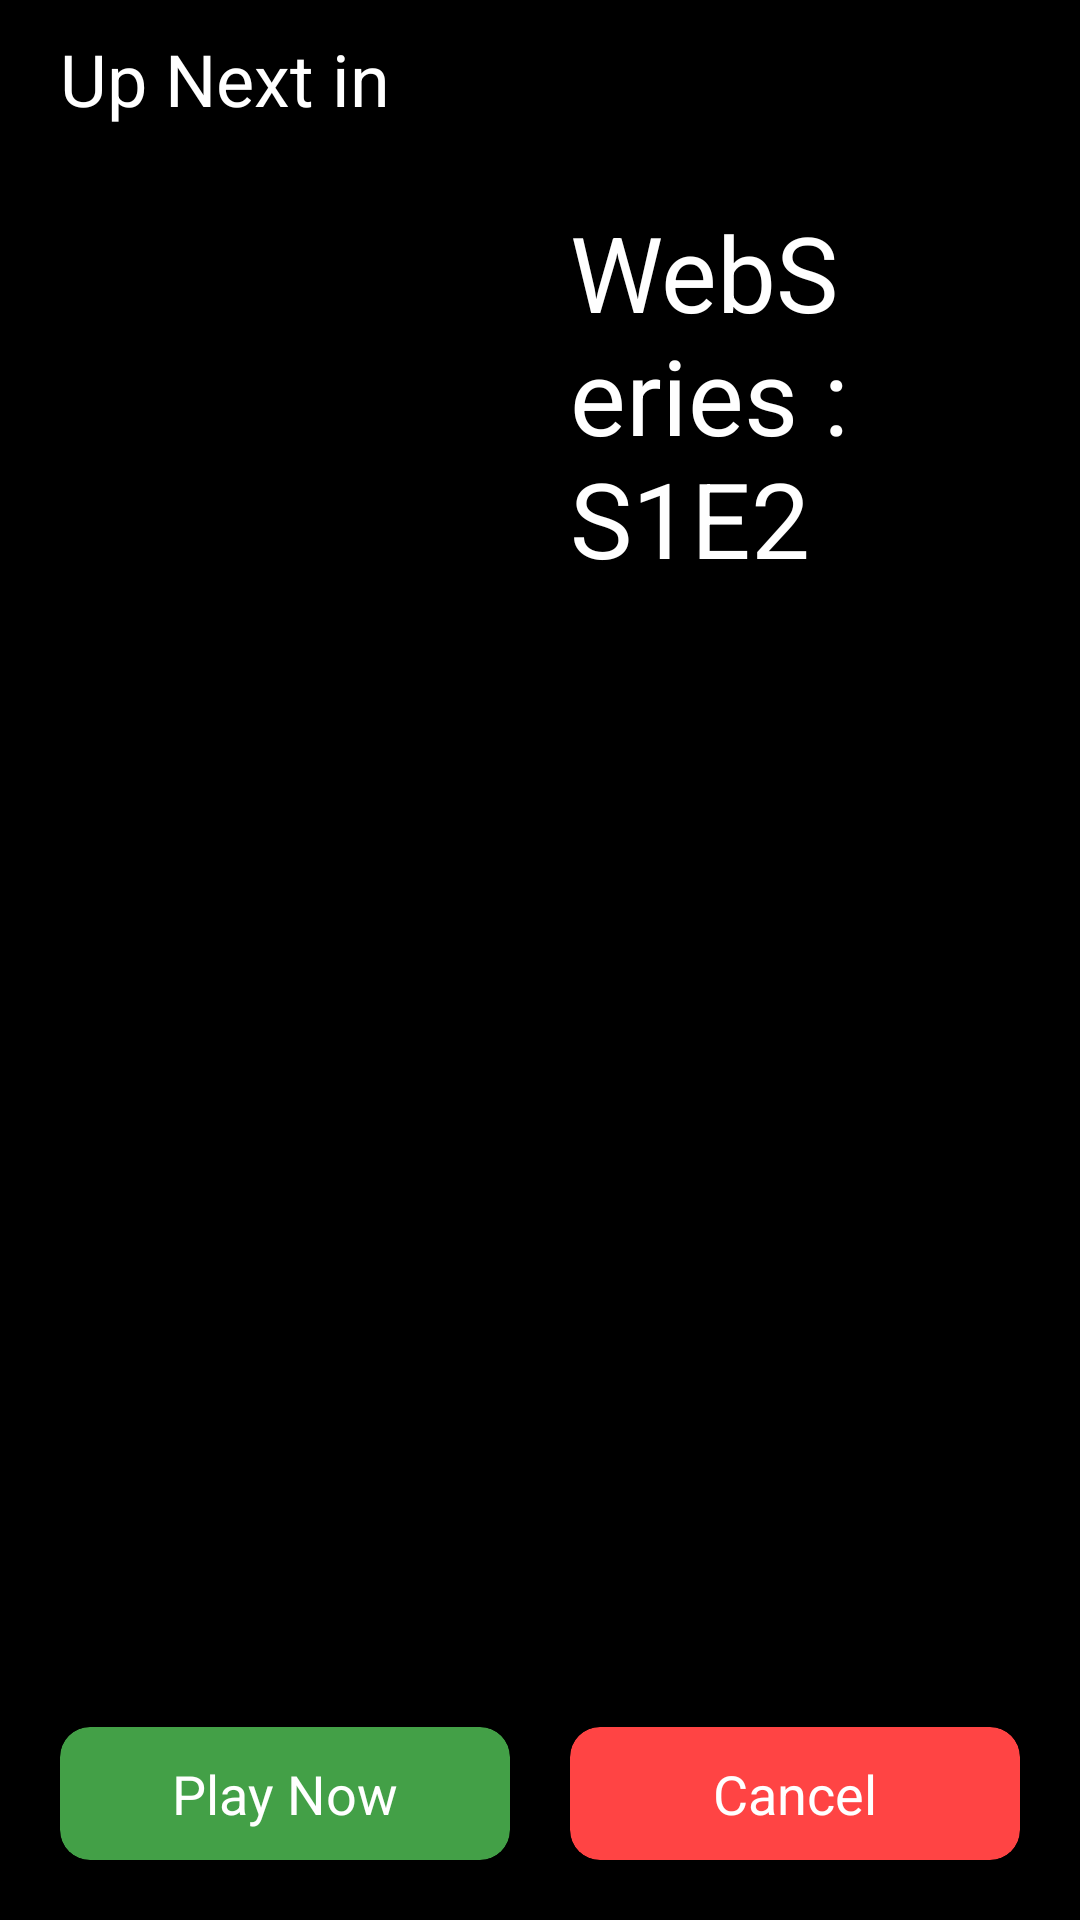

Layout XML and referenced resources for this Android screen:
<!-- AndroidManifest.xml: activity theme Theme.AppCompat.Light.NoActionBar -->
<!-- res/layout/activity_next_video.xml -->
<?xml version="1.0" encoding="utf-8"?>
<RelativeLayout xmlns:android="http://schemas.android.com/apk/res/android"
    xmlns:app="http://schemas.android.com/apk/res-auto"
    xmlns:tools="http://schemas.android.com/tools"
    android:layout_width="match_parent"
    android:layout_height="match_parent"
    android:background="@android:color/black"
    tools:context=".NextVideoActivity">
    <ImageView
        android:layout_width="match_parent"
        android:layout_alignEnd="@id/play_now"
        android:layout_alignStart="@id/play_now"
        android:layout_height="match_parent"
        android:layout_below="@id/up_next"
        android:layout_above="@id/play_now"
        android:scaleType="fitXY"
        android:src="@mipmap/ic_launcher"
        android:layout_marginVertical="25dp"
        android:id="@+id/image"/>
    <TextView
        android:layout_width="wrap_content"
        android:layout_height="wrap_content"
        android:maxLines="3"
        android:layout_alignTop="@id/image"
        android:layout_alignBottom="@id/image"
        android:ellipsize="end"
        android:textSize="35sp"
        android:id="@+id/text"
        android:layout_alignEnd="@id/cancel"
        android:layout_alignStart="@id/cancel"
        android:textColor="@android:color/white"
        android:text="WebSeries : S1E2"/>
    <TextView
        android:layout_width="0dp"
        android:layout_height="0dp"
        android:layout_centerHorizontal="true"
        android:id="@+id/center"/>
    <TextView
        android:layout_width="wrap_content"
        android:layout_height="wrap_content"
        android:textSize="24sp"
        android:textColor="@android:color/white"
        android:text="Up Next in "
        android:layout_marginStart="20dp"
        android:layout_marginTop="10dp"
        android:id="@+id/up_next"/>
    <androidx.cardview.widget.CardView
        android:layout_width="match_parent"
        android:layout_height="wrap_content"
        android:layout_toStartOf="@id/center"
        android:layout_alignParentBottom="true"
        android:layout_marginBottom="20dp"
        app:cardBackgroundColor="#43A047"
        app:cardCornerRadius="10dp"
        android:layout_marginStart="20dp"
        android:onClick="openVideo"
        android:id="@+id/play_now"
        android:layout_marginEnd="10dp">
        <RelativeLayout
            android:layout_width="match_parent"
            android:layout_height="match_parent">
            <TextView
                android:layout_width="wrap_content"
                android:layout_height="wrap_content"
                android:layout_centerInParent="true"
                android:layout_margin="10dp"
                android:textColor="@android:color/white"
                android:textSize="18sp"
                android:text="Play Now"/>
        </RelativeLayout>
    </androidx.cardview.widget.CardView>
    <androidx.cardview.widget.CardView
        android:layout_width="match_parent"
        android:layout_height="wrap_content"
        android:layout_toEndOf="@id/center"
        android:layout_alignParentBottom="true"
        android:layout_marginBottom="20dp"
        app:cardBackgroundColor="@android:color/holo_red_light"
        app:cardCornerRadius="10dp"
        android:layout_marginStart="10dp"
        android:layout_marginEnd="20dp"
        android:id="@+id/cancel"
        android:onClick="cancel">
        <TextView
            android:layout_width="wrap_content"
            android:layout_height="wrap_content"
            android:layout_gravity="center"
            android:layout_margin="10dp"
            android:textColor="@android:color/white"
            android:textSize="18sp"
            android:text="Cancel"/>
    </androidx.cardview.widget.CardView>
</RelativeLayout>
<!-- resources referenced by this layout -->
<resources>

</resources>
